Photos from the image-classification dataset "data" in the GitHub repository Navarro45/Projeto-Transformador-1. Its 3 classes are: galaxy, quasar, star.

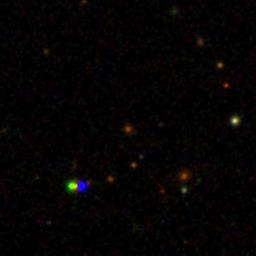
Label: quasar

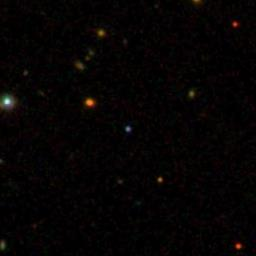
Label: quasar

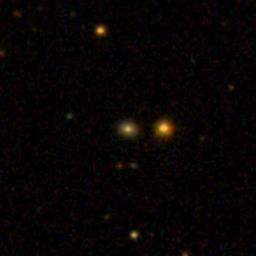
Label: galaxy

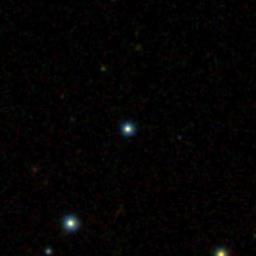
Label: star

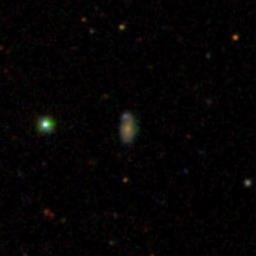
Label: galaxy

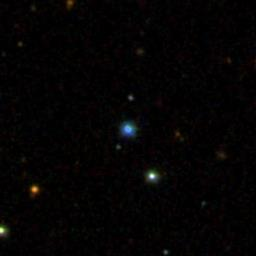
Label: star
